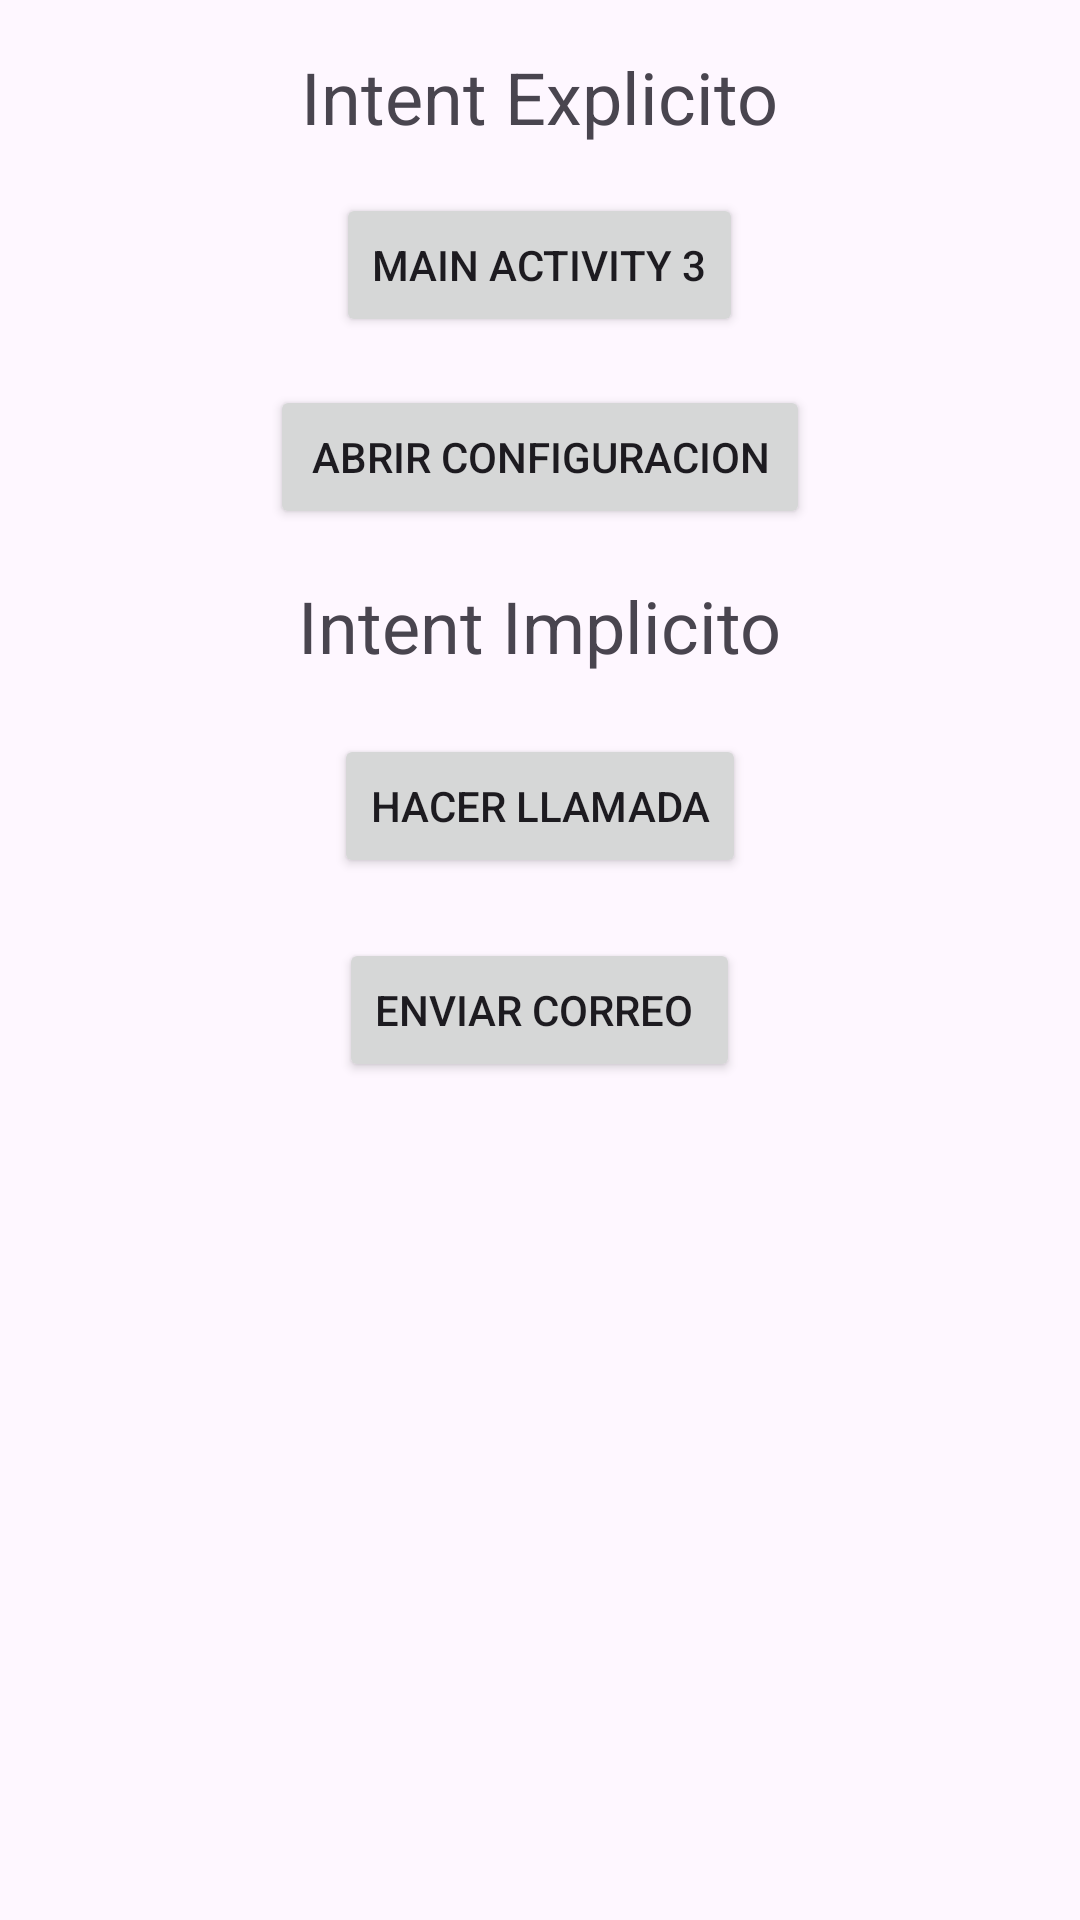

Layout XML and referenced resources for this Android screen:
<!-- AndroidManifest.xml: application theme Theme.Mainacrivity2 -->
<!-- res/layout/activity_main2.xml -->
<?xml version="1.0" encoding="utf-8"?>
<RelativeLayout
    xmlns:android="http://schemas.android.com/apk/res/android"
    xmlns:app="http://schemas.android.com/apk/res-auto"
    xmlns:tools="http://schemas.android.com/tools"
    android:layout_width="match_parent"
    android:layout_height="match_parent"
    tools:context=".MainActivity">

    <TextView
        android:id="@+id/textView1"
        android:layout_width="wrap_content"
        android:layout_height="wrap_content"
        android:text="Intent Explicito"
        android:textSize="24sp"
        android:layout_centerHorizontal="true"
        android:layout_marginTop="16dp"/>

    <Button
        android:id="@+id/btn1"
        android:layout_width="wrap_content"
        android:layout_height="wrap_content"
        android:text="Main Activity 3"
        android:layout_below="@id/textView1"
        android:layout_centerHorizontal="true"
        android:layout_marginTop="16dp"/>

    <Button
        android:id="@+id/btn2"
        android:layout_width="wrap_content"
        android:layout_height="wrap_content"
        android:text="Abrir Configuracion"
        android:width="180dp"
        android:layout_below="@id/btn1"
        android:layout_centerHorizontal="true"
        android:layout_marginTop="16dp"/>

    <TextView
        android:id="@+id/textView2"
        android:layout_width="wrap_content"
        android:layout_height="wrap_content"
        android:text="Intent Implicito"
        android:textSize="24sp"
        android:layout_below="@id/btn2"
        android:layout_centerHorizontal="true"
        android:layout_marginTop="16dp"/>


    <Button
        android:id="@+id/btn3"
        android:layout_width="wrap_content"
        android:layout_height="wrap_content"
        android:layout_below="@+id/textView2"

        android:text="Hacer llamada"
        android:layout_centerHorizontal="true"
        android:layout_marginTop="20dp" />

    <Button
        android:id="@+id/btn4"
        android:layout_width="wrap_content"
        android:layout_height="wrap_content"
        android:layout_below="@+id/btn3"
        android:text="Enviar Correo "
        android:layout_centerHorizontal="true"
        android:layout_marginTop="20dp" />
</RelativeLayout>
<!-- resources referenced by this layout -->
<resources>
  <style name="Theme.Mainacrivity2" parent="Base.Theme.Mainacrivity2" />
  <style name="Base.Theme.Mainacrivity2" parent="Theme.Material3.DayNight.NoActionBar">
          
          
      </style>
</resources>
